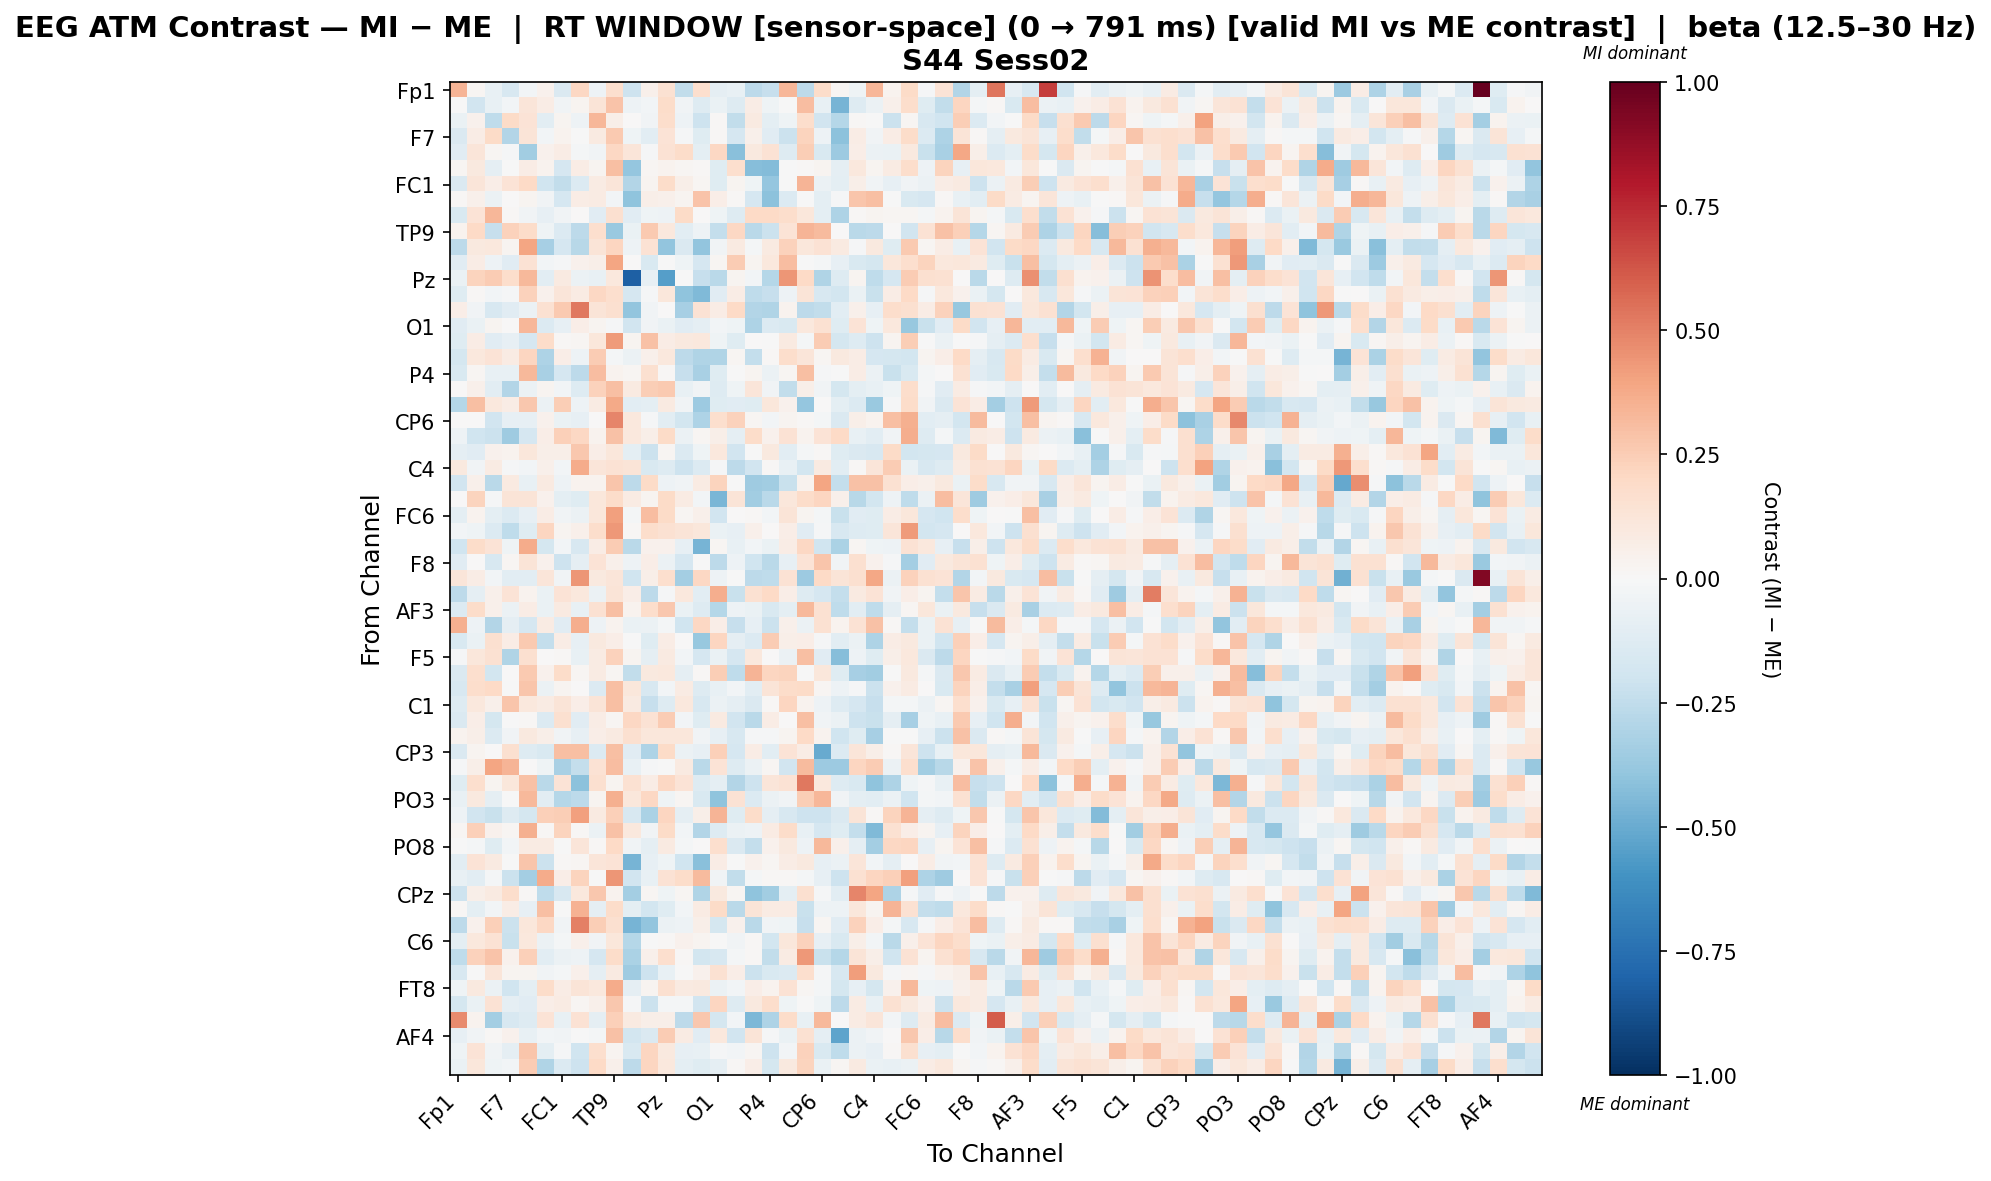

The table this chart was drawn from, first rows:
, Fp1, Fz, F3, F7, FT9, FC5, FC1, C3, T7, TP9, CP5, CP1, Pz, P3, P7, O1, Oz, O2, P4, P8, TP10, CP6, CP2
Fp1, 0.3412, 0.01878, -0.07189, -0.1619, -0.02613, 0.04662, -0.1439, 0.204, -0.05259, 0.1686, -0.2076, 0.05422, 0.1537, -0.2494, 0.1712, -0.08758, -0.07494, -0.2613, -0.2313, 0.3283, -0.2647, 0.1856, 0.02315
Fz, -0.007696, -0.1891, -0.07724, -0.0256, 0.1187, 0.07265, -0.0383, 0.0295, 0.1273, 0.2858, -0.04758, -0.02899, 0.1867, -0.03343, -0.1271, -0.06853, -0.1289, 0.07301, -0.04403, -0.003407, 0.3092, -0.07174, -0.4681
F3, -0.06459, 0.04228, -0.2526, 0.1931, 0.1374, -0.1017, 0.03052, -0.05264, 0.335, 0.05915, 0.006992, -0.03887, 0.1742, -0.05239, -0.2106, 0.01326, -0.246, 0.08803, -0.09693, -0.04516, 0.1784, -0.1921, -0.2819
F7, -0.1412, 0.0777, 0.1895, -0.2951, 0.1255, -0.02768, 0.03218, -0.005401, 0.09017, 0.2602, -0.0447, -0.107, 0.1335, -0.01314, -0.125, 0.01448, -0.1678, 0.05462, -0.1161, -0.2161, 0.2252, -0.04744, -0.4077
FT9, -0.1137, 0.1206, 0.01854, -0.01093, -0.3459, 0.04267, 0.07135, -0.02081, -0.03265, 0.2058, 0.1242, -0.009889, 0.1438, 0.1855, -0.1002, 0.2031, -0.4217, 0.09979, 0.1455, -0.129, 0.2499, -0.1553, -0.3631
FC5, 0.02108, 0.0975, -0.09298, -0.007053, 0.07766, 0.03682, -0.167, 0.07471, 0.02487, 0.303, -0.3905, 0.02067, 0.03368, 0.01783, 0.007866, -0.1188, 0.1705, -0.4247, -0.4323, -0.006856, 0.01139, 0.02629, -0.09211
FC1, -0.1415, 0.118, 0.0681, 0.1379, 0.1959, -0.2008, -0.2432, -0.1342, 0.07977, 0.1232, -0.2931, 0.0296, 0.1874, 0.05571, 0.01592, -0.1239, 0.0311, -0.04078, -0.3867, -0.005285, 0.3367, -0.06161, -0.09747
C3, 0.008762, 0.05074, -0.05481, 0.007128, 0.02449, -0.03249, -0.1717, 0.07109, 0.0839, -0.02569, -0.4009, 0.05758, 0.04735, 0.02944, 0.2832, 0.06692, 0.01087, -0.1662, -0.4124, -0.1392, -0.005555, -0.09378, -0.01224
T7, -0.1554, 0.1343, 0.3283, 0.01323, -0.03779, -0.08129, -0.03359, 0.003681, -0.1162, 0.1568, -0.1154, -0.04464, -0.04755, 0.1898, 0.002755, -0.04274, -0.1327, 0.2028, 0.2002, 0.1731, 0.1108, -0.09611, -0.3062
TP9, 0.03716, 0.196, -0.2312, 0.2279, 0.1826, -0.04572, -0.1398, -0.2608, 0.1703, -0.3737, -0.06688, 0.2595, 0.1034, -0.1048, -0.05035, -0.2389, 0.2078, -0.267, -0.214, 0.1342, 0.3427, 0.3153, 0.004526
CP5, -0.2591, 0.0946, 0.1033, 0.03074, 0.3959, -0.331, -0.1678, -0.2762, 0.1304, 0.2169, -0.05384, 0.147, -0.3976, -0.1449, -0.3925, -0.03374, 0.0923, -0.02158, 0.09048, 0.2312, 0.1149, 0.1468, 0.08966
CP1, -0.1132, 0.07694, -0.04765, -0.1129, 0.1457, -0.02681, -0.0155, 0.04361, 0.0575, 0.3963, 0.001368, -0.1519, -2.167746299182678e-06, -0.04085, -0.168, 0.02026, 0.2571, 0.02701, 0.1074, 0.3113, -0.003366, -0.01847, -0.08091
Pz, -0.06262, 0.2264, 0.2575, 0.1764, 0.3259, -0.1053, 0.09312, -0.05654, -0.07437, 0.1026, -0.8128, -0.07896, -0.5489, -0.004942, -0.229, -0.2689, 0.03121, -0.03038, -0.2846, 0.4399, 0.2016, -0.2994, -0.1263
P3, -0.1231, 0.00824, -0.02956, -0.01333, 0.233, 0.04606, 0.124, 0.08293, 0.2075, 0.1653, -0.1651, -0.008215, 0.1147, -0.3986, -0.4443, -0.1131, 0.07747, -0.2537, -0.2271, -0.0544, 0.1306, -0.1563, -0.1829
P7, 0.06943, -0.03203, -0.1598, -0.1103, -0.0579, 0.153, 0.2634, 0.5298, 0.129, 0.1635, -0.398, -0.03868, 0.005236, -0.3302, 0.1472, 0.07098, 0.1978, -0.2936, -0.302, 0.03408, -0.2639, -0.2427, -0.1087
O1, -0.1159, -0.06264, 0.0259, 0.003622, 0.3342, -0.1374, -0.08424, 0.06932, 0.02444, -0.01138, -0.189, -0.0366, -0.06851, -0.1169, -0.08609, -0.02796, -0.03931, -0.3116, -0.1345, -0.1523, 0.1023, 0.1542, -0.1212
Oz, -0.1183, 0.07376, -0.1108, -0.08242, -0.1697, 0.1805, 0.01167, 0.0176, 0.1152, 0.4228, 0.02599, 0.2929, 0.07523, 0.09809, 0.1035, -0.04177, -0.1194, 0.0005175, -0.004071, 0.08695, -0.01872, 0.2562, -0.1719
O2, -0.1749, 0.1069, 0.1401, 0.07854, 0.2182, -0.3121, 0.06756, -0.05274, 0.2558, -0.0224, -0.06103, 0.052, 0.1034, -0.2618, -0.3039, -0.3038, 0.01832, -0.2373, 0.00966, 0.1749, 0.1214, 0.0234, 0.09887
P4, -0.1534, 0.01766, -0.07629, -0.07507, 0.327, -0.3271, -0.1704, -0.2623, 0.3123, 0.03874, 0.01585, 0.1604, 0.01315, -0.2338, -0.3219, -0.1248, -0.001049, 0.02915, -0.05586, 0.01701, 0.3022, -0.01043, -0.004988
P8, 0.003541, 0.0498, -0.1074, -0.2902, -0.05525, 0.02709, -0.02464, -0.1253, 0.2318, 0.2984, 0.08658, 0.2433, 0.2623, -0.07689, -0.03728, -0.1324, -0.04621, 0.1194, -0.03599, -0.2466, 0.0589, -0.03798, -0.1792
TP10, -0.2865, 0.2997, 0.1033, 0.07357, 0.2727, -0.06174, 0.2445, -0.0479, 0.08368, 0.3778, -0.1042, -0.1013, 0.08924, -0.03501, -0.361, -0.1216, -0.1143, -0.1232, 0.1156, 0.04322, -0.3888, 0.001177, -0.09841
CP6, 0.004924, 0.0006231, -0.192, -0.08493, -0.08442, 0.04137, -0.06724, -0.08314, 0.0005762, 0.4903, 0.1037, -0.0124, -0.1063, -0.1839, -0.3071, 0.1711, 0.2274, 0.02245, -0.03044, 0.02373, 0.008638, -0.02204, -0.1439
CP2, -0.05037, -0.1984, -0.217, -0.3557, -0.1695, 0.06552, 0.2365, 0.2104, 0.0331, 0.2899, 0.1091, 0.05589, 0.1909, -0.05796, 0.02313, 0.0547, -0.08993, 0.1817, 0.03943, 0.1482, 0.03319, 0.1367, 0.2009
Cz, -0.08969, -0.115, 0.04575, 0.03492, 0.1116, 0.06102, 0.05469, 0.272, 0.06311, 0.1135, -0.1014, -0.2152, 0.01917, -0.137, -0.04411, 0.1089, -0.1922, -0.007106, 0.09426, -0.1038, -0.01933, 0.01498, -0.1189
C4, 0.1011, -0.03444, 0.08586, -0.008179, -0.03038, 0.04903, -0.02907, 0.3692, 0.1243, 0.1438, 0.1285, -0.1515, -0.1277, -0.2033, -0.1389, -0.008335, -0.2623, -0.1921, 0.009135, -0.07121, -0.1843, 0.08647, -0.1021
T8, -0.1898, 0.05443, -0.2675, 0.0897, -0.07743, 0.09287, -0.04899, 0.03677, 0.03567, 0.2761, -0.2617, 0.1928, -0.0507, -0.03881, 0.08398, 0.2209, -0.006468, -0.3569, -0.3473, -0.2256, 0.03309, 0.3912, -0.239
FT10, 0.002808, 0.2206, -0.01498, 0.1273, 0.1262, 0.03909, -0.09431, -0.1248, 0.1143, 0.1799, 0.07813, 0.0276, 0.1942, 0.07917, -0.0277, -0.4536, 0.1298, -0.3486, -0.27, 0.1118, 0.1815, 0.2118, 0.0522
FC6, -0.1012, 0.03784, -0.09516, -0.1399, -0.08561, 0.07205, -0.03814, -0.05544, 0.1102, 0.414, -0.02058, 0.3091, 0.1926, 0.01606, 0.04857, -0.1926, 0.005293, 0.01447, -0.03108, 0.1318, 0.0239, -0.02251, -0.2192
FC2, -0.0282, -0.04141, -0.1367, -0.2518, -0.1172, 0.2118, 0.02429, 0.05326, 0.1776, 0.4331, 0.008677, 0.1748, 0.1531, 0.1257, 0.1124, -0.06715, -0.07841, 0.05393, 0.0004472, 0.06389, -0.1138, -0.01486, -0.1635
F4, -0.1965, 0.1801, 0.1353, -0.04562, 0.3683, -0.1752, -0.02697, -0.1583, 0.07757, 0.2521, -0.2708, 0.04608, 0.04431, -0.08027, -0.4634, 0.01785, -0.07121, -0.03042, -0.06353, 0.07538, 0.2043, -0.1983, -0.3199
F8, -0.112, 0.0006245, -0.1565, 0.01813, 0.1263, 0.04522, -0.2059, -0.0866, 0.1365, 0.04708, -0.05147, 0.06912, -0.05936, -0.165, -0.003868, -0.2614, -0.05019, -0.1999, -0.2666, -0.08084, 0.1336, 0.28, -0.03857
Fp2, 0.1232, 0.07492, -0.02849, -0.1027, -0.1052, 0.1241, -0.03667, 0.4433, 0.09919, 0.1206, -0.1994, 0.0593, 0.1694, -0.3377, 0.2106, -0.05214, -0.003873, -0.262, -0.2514, 0.1454, -0.3646, 0.198, 0.1265
AF7, -0.2591, -0.09175, 0.05001, 0.1393, 0.03127, -0.06758, 0.133, 0.102, -0.06199, 0.1259, 0.06874, -0.2655, -0.009788, 0.1063, -0.1045, 0.3603, -0.2225, 0.1535, 0.1977, 0.06965, -0.1297, -0.1674, -0.2372
AF3, -0.1358, 0.1817, 0.04967, -0.05941, 0.07097, -0.06918, 0.09024, -0.07227, 0.1553, 0.2994, 0.03241, 0.179, 0.2664, -0.06778, -0.1298, -0.283, -0.05027, -0.06997, -0.1516, -0.09531, 0.3238, 0.1502, -0.2538
AFz, 0.3581, -0.04906, -0.2912, -0.08751, -0.1656, 0.08315, -0.1108, 0.3651, -0.04974, 0.03185, -0.06403, -0.06129, -0.01703, -0.1998, 0.2096, 0.06816, -0.233, -0.0786, -0.2118, 0.05219, -0.05593, 0.1562, 0.03283
F1, -0.1507, -0.06831, 0.158, 0.07456, 0.2622, -0.2378, 0.07261, -0.08318, 0.1011, 0.06289, -0.003415, -0.1243, 0.07752, 0.005637, -0.3764, 0.2117, -0.08924, -0.1394, 0.2576, 0.05743, 0.06626, -0.008066, -0.102
F5, -0.01103, 0.1126, 0.1548, -0.3009, 0.1588, 0.006143, 0.01406, -0.07099, 0.08409, 0.228, 0.03016, -0.08713, 0.08811, -0.02911, -0.1656, -0.06642, -0.1663, 0.1031, 0.002881, -0.0604, 0.3, -0.1099, -0.4256
FT7, -0.1459, 0.1698, -0.1864, 0.0009318, 0.2641, 0.04648, 0.1818, 0.01711, 0.08312, 0.01817, -0.2425, 0.09436, 0.1032, -0.09091, 0.01462, 0.2442, -0.257, 0.3407, 0.211, 0.2224, -0.0003543, 0.1128, -0.118
FC3, -0.1597, 0.1768, 0.1976, -0.002995, 0.2801, -0.05553, 0.02718, 0.0004796, -0.1336, 0.3006, 0.117, -0.1639, -0.02499, 0.07959, -0.1273, -0.07796, -0.03087, -0.1039, 0.1301, 0.1808, 0.1903, 0.01817, -0.04784
C1, -0.1323, 0.1018, 0.05365, 0.2812, 0.1025, 0.07961, 0.1261, 0.07025, 0.13, 0.3043, 0.09313, -0.2338, -0.1308, 0.1031, -0.158, -0.06171, -0.0904, -0.1412, 0.008079, 0.2169, 0.03357, -0.05255, -0.1265
C5, -0.1418, 0.06323, -0.1777, -0.0006733, 0.01296, -0.1351, 0.1599, -0.1129, 0.07434, 0.01957, 0.2064, 0.1482, 0.2528, -0.02751, -0.1179, 0.08919, -0.1916, -0.2678, 0.07306, 0.007791, 0.3, -0.0341, -0.0582
TP7, 0.03613, 0.05952, -0.1398, -0.0385, 0.09864, 0.05735, -0.0358, -0.08529, 0.0692, 0.08995, 0.1601, 0.1113, 0.1152, 0.117, -0.03405, -0.07985, -0.1629, -0.01004, -0.01278, 0.02729, 0.1994, 0.03703, -0.1963
CP3, -0.1412, 0.027, 0.006634, 0.1571, -0.1318, -0.1501, 0.303, 0.302, -0.1335, 0.3035, -0.1159, -0.3094, 0.1887, -0.06148, -0.08104, 0.2367, -0.167, 0.07636, -0.106, 0.139, 0.07573, -0.503, -0.1362
P1, -0.009168, 0.0602, 0.396, 0.3393, 0.003622, -0.04612, -0.3265, -0.2375, 0.1476, 0.3101, -0.07718, -0.0117, -0.000205, 0.09252, -0.2717, 0.1405, -0.1268, -0.05631, 0.01585, -0.1898, 0.3138, -0.3627, -0.3626
PO7, -0.1226, 0.1676, 0.03049, 0.1139, 0.2965, -0.2674, 0.1385, -0.4064, 0.1577, 0.03027, 0.1498, 0.07039, 0.2069, 0.1383, -0.1293, -0.08913, -0.2894, -0.2039, 0.1219, 0.1468, 0.5289, 0.1084, -0.1252
PO3, -0.0759, 0.09937, -0.08817, -0.002749, 0.3274, -0.1053, -0.2821, -0.2646, 0.02452, 0.353, 0.1097, 0.2077, -0.04021, 0.01893, -0.1509, -0.4016, 0.1432, -0.136, -0.05553, -0.03315, 0.2429, 0.3339, -0.03353
POz, -0.04777, -0.1941, -0.2253, -0.129, -0.1754, 0.2417, 0.2469, 0.4127, 0.08718, 0.2398, -0.1606, -0.3141, 0.2139, -0.08842, 0.0558, 0.3411, -0.1185, 0.1872, -0.09101, -0.157, -0.2051, -0.2106, -0.1469
PO4, 0.02116, 0.2415, 0.04318, 0.02309, 0.3549, 0.0116, 0.2264, 0.008225, -0.06019, 0.2904, 0.1043, -0.03493, 0.1886, -0.03125, -0.2923, -0.13, -0.05523, -0.05082, 0.08085, 0.1868, -0.07242, -0.165, -0.1199
PO8, -0.00235, -0.019, -0.1221, -0.02616, 0.08061, 0.0831, -0.005858, 0.1209, 0.01002, 0.1969, -0.03523, -0.08677, 0.08854, -0.01705, 0.002361, 0.1687, -0.1416, -0.2416, 0.04291, 0.1013, -0.05126, 0.3254, 0.0484
P6, -0.1058, 0.1397, 0.0889, -0.0005685, 0.2783, -0.2149, 0.009562, 0.02031, 0.1224, 0.1333, -0.4667, -0.08029, -0.04665, -0.1955, -0.4196, 0.07121, -0.003815, 0.04422, 0.01947, 0.07198, 0.0975, -0.08076, -0.06182
P2, -0.07727, -0.1036, -0.01634, -0.2166, -0.3413, 0.3689, 0.07006, 0.2239, -0.004823, 0.4378, -0.1898, -0.07659, 0.1413, 0.1846, 0.3185, -0.03202, -0.2441, -0.02182, 0.01414, 0.01065, -0.01759, -0.07895, -0.2073
CPz, -0.2071, 0.06244, 0.09079, 0.1731, 0.01298, -0.2544, -0.1625, 0.1054, 0.269, 0.0387, -0.341, 0.01665, -0.04244, 0.01743, -0.2989, 0.1007, 0.02296, -0.4037, -0.3464, -0.09376, 0.1625, -0.01011, -0.1069
CP4, 0.01381, -0.0987, -0.02515, 0.07393, -0.08372, 0.3024, -0.0006169, 0.3447, -0.09124, 0.1869, -0.09835, -0.1871, -0.1216, -0.02569, 0.08052, 0.1949, -0.2675, 0.1263, 0.07971, 0.08485, -0.2223, -0.05314, -0.05169
TP8, -0.264, 0.04327, 0.2352, -0.2153, 0.1096, 0.2076, -0.03264, 0.5071, 0.2422, 0.159, -0.4642, -0.391, -0.05473, -0.04842, 0.05522, -0.1784, 0.04081, -0.2682, -0.03635, -0.04494, -0.2272, 0.02077, -0.113
C6, -0.09899, 0.106, 0.1462, -0.2207, 0.1075, -0.05923, -0.0183, 0.05329, -0.03236, 0.1158, -0.2826, -0.006572, 0.01367, 0.04467, 0.02916, -0.002895, -0.03475, 0.00874, -0.1834, 0.112, 0.2288, -0.08352, -0.1514
C2, -0.2507, 0.2306, 0.2821, 0.04027, 0.2397, -0.1083, -0.06037, -0.05112, -0.1653, 0.1814, -0.3129, 0.05465, 0.1648, 0.01103, -0.1837, -0.1605, -0.01662, 0.01478, -0.2491, 0.08594, 0.4297, -0.225, -0.2868
FC4, -0.1568, -0.002709, 0.1172, 0.03051, 0.02554, -0.03742, -0.02327, 0.04976, -0.09104, 0.08887, -0.3569, -0.2096, -0.07393, -0.005372, 0.0399, 0.1544, 0.06372, -0.2136, -0.154, -0.1341, 0.1709, -0.0147, -0.1578
FT8, -0.04504, 0.1009, -0.0599, -0.1988, -0.09847, 0.1858, 0.07446, 0.1269, 0.1033, 0.3731, -0.09317, 0.02604, 0.1571, 0.08771, 0.09845, -0.05933, -0.02389, 0.06666, 0.03163, 0.1407, 0.02075, -0.01928, -0.1762
F6, -0.1749, -0.06912, 0.1477, -0.08758, -0.1139, 0.06593, 0.08301, 0.01788, 0.05121, 0.2669, -0.01099, -0.2168, -0.017, -0.02032, -0.1893, 0.2125, -0.1252, 0.09566, 0.1744, -0.0458, -0.001632, -0.03953, -0.2627
AF8, 0.4714, 0.03798, -0.3427, -0.1588, -0.1285, 0.1337, -0.07256, 0.1471, -0.09264, 0.2364, 0.09093, 0.05626, 0.05813, -0.2617, 0.2669, -0.1762, -0.02595, -0.4471, -0.3119, 0.1831, -0.07378, 0.3271, 0.001648
... 3 more rows
